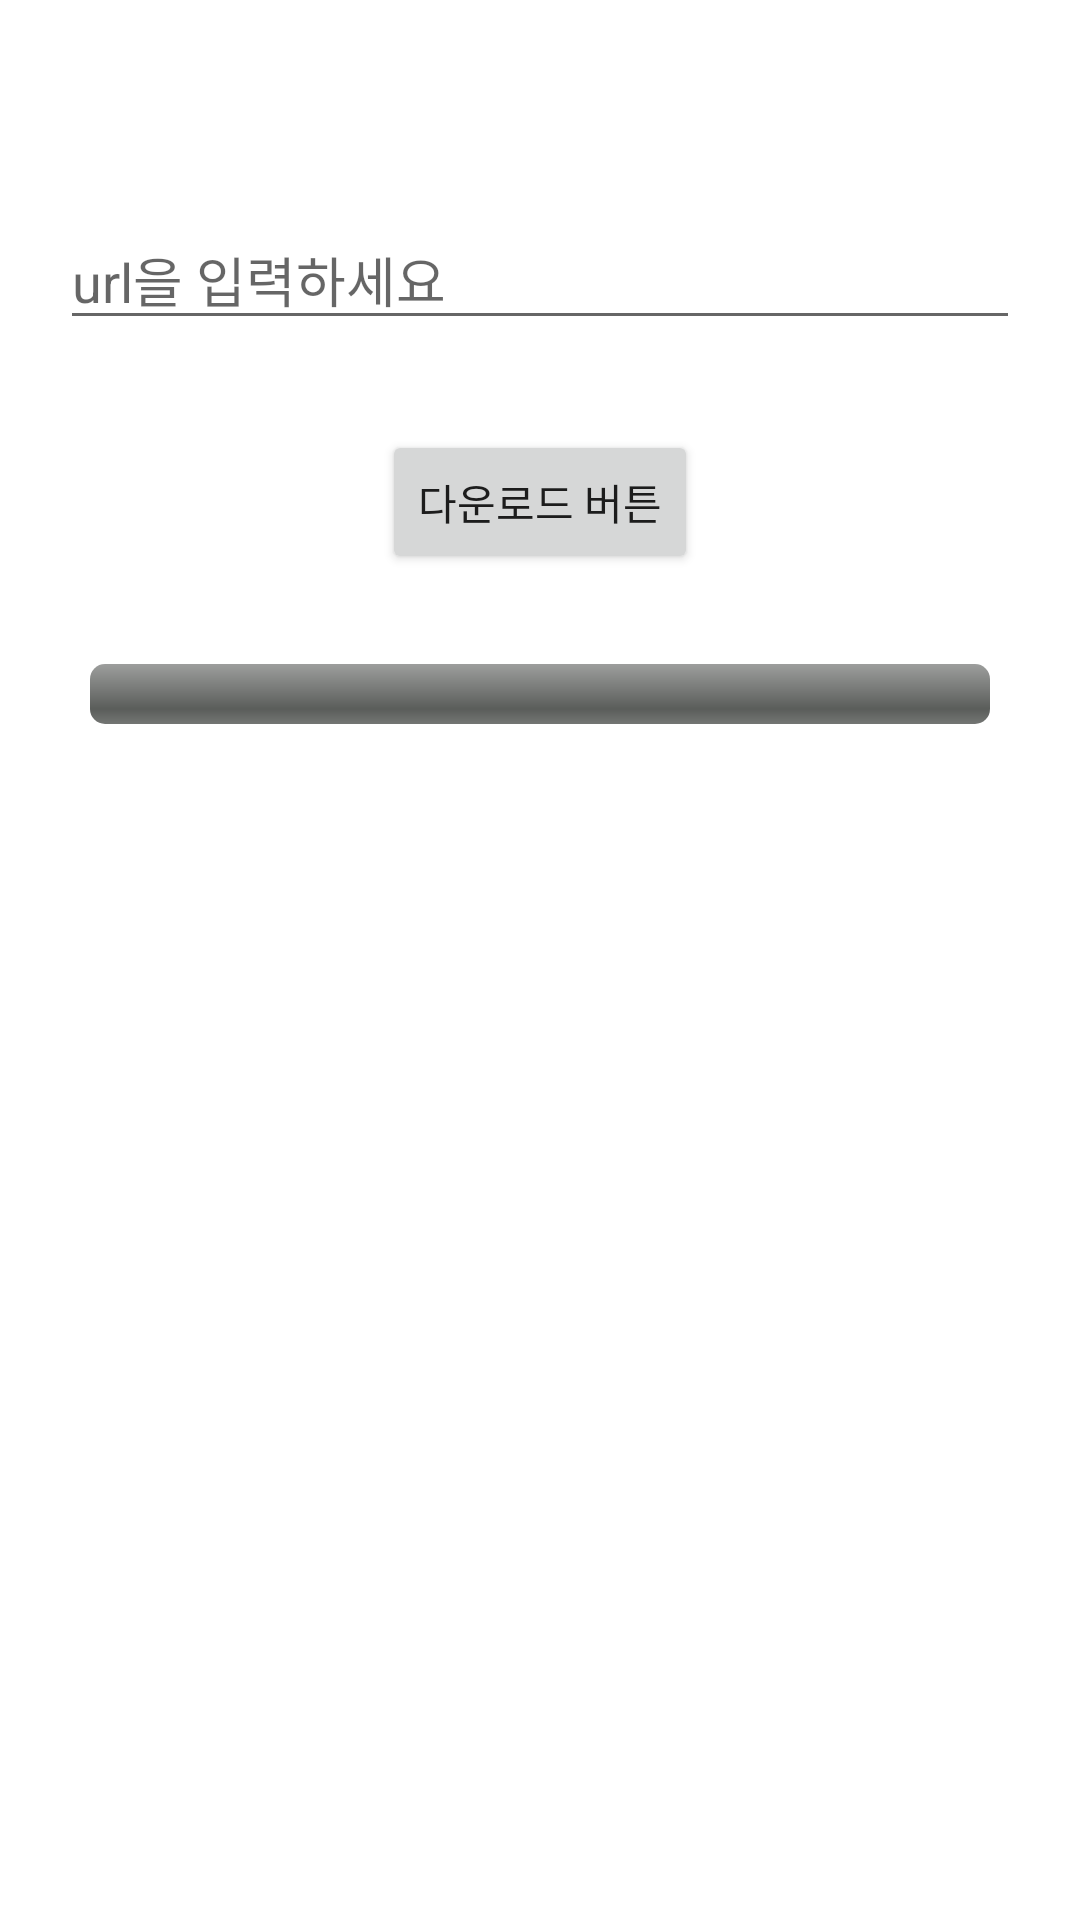

Produce the Android XML layout that renders to this screen, including the resource entries it uses.
<!-- AndroidManifest.xml: application theme Theme.CodePractice -->
<!-- res/layout/activity_main.xml -->
<?xml version="1.0" encoding="utf-8"?>
<androidx.constraintlayout.widget.ConstraintLayout
    xmlns:android="http://schemas.android.com/apk/res/android"
    xmlns:app="http://schemas.android.com/apk/res-auto"
    xmlns:tools="http://schemas.android.com/tools"
    android:layout_width="match_parent"
    android:layout_height="match_parent"
    tools:context=".MainActivity">

    
    
    
    

    <EditText
        android:id="@+id/putin_url"
        android:layout_width="match_parent"
        android:layout_height="wrap_content"
        android:hint="url을 입력하세요"
        app:layout_constraintEnd_toEndOf="parent"
        app:layout_constraintStart_toStartOf="parent"
        app:layout_constraintTop_toTopOf="parent"
        android:layout_marginTop="70dp"
        android:layout_marginLeft="20dp"
        android:layout_marginRight="20dp"
        />


    <Button
        android:id="@+id/download_btn"
        android:layout_width="wrap_content"
        android:layout_height="wrap_content"
        app:layout_constraintTop_toBottomOf="@+id/putin_url"
        app:layout_constraintLeft_toLeftOf="parent"
        app:layout_constraintRight_toRightOf="parent"
        android:layout_marginTop="30dp"
        android:text="다운로드 버튼"
        />

    <ProgressBar
        android:id="@+id/progress_bar"
        android:layout_width="300dp"
        android:layout_height="wrap_content"
        app:layout_constraintTop_toBottomOf="@id/download_btn"
        app:layout_constraintLeft_toLeftOf="parent"
        app:layout_constraintRight_toRightOf="parent"
        style="@android:style/Widget.ProgressBar.Horizontal"
        android:layout_marginTop="30dp"
        android:max="2000"
        />

    <androidx.recyclerview.widget.RecyclerView
        android:id="@+id/filename_rv"
        android:layout_width="match_parent"
        android:layout_height="400dp"
        app:layout_constraintTop_toBottomOf="@id/progress_bar"
        app:layout_constraintLeft_toLeftOf="parent"
        app:layout_constraintRight_toRightOf="parent"
        android:layout_marginTop="30dp"
        android:layout_marginLeft="20dp"
        android:layout_marginRight="20dp"
        tools:listitem="@layout/unzip_file_list"
        />
</androidx.constraintlayout.widget.ConstraintLayout>
<!-- res/layout/unzip_file_list.xml (included above) -->
<?xml version="1.0" encoding="utf-8"?>
<androidx.constraintlayout.widget.ConstraintLayout
    xmlns:android="http://schemas.android.com/apk/res/android"
    android:layout_width="match_parent"
    android:layout_height="50dp"
    xmlns:app="http://schemas.android.com/apk/res-auto">

    <TextView
        android:id="@+id/rv_item_txt"
        app:layout_constraintTop_toTopOf="parent"
        app:layout_constraintLeft_toLeftOf="parent"
        app:layout_constraintRight_toRightOf="parent"
        android:layout_width="match_parent"
        android:layout_height="match_parent"
        android:background="#878787"
        android:textColor="@color/black"
        android:textSize="17sp"
        android:gravity="center"
        />

</androidx.constraintlayout.widget.ConstraintLayout>
<!-- resources referenced by this layout -->
<resources>
  <style name="Theme.CodePractice" parent="Theme.MaterialComponents.DayNight.DarkActionBar">
          
          <item name="colorPrimary">@color/purple_500</item>
          <item name="colorPrimaryVariant">@color/purple_700</item>
          <item name="colorOnPrimary">@color/white</item>
          
          <item name="colorSecondary">@color/teal_200</item>
          <item name="colorSecondaryVariant">@color/teal_700</item>
          <item name="colorOnSecondary">@color/black</item>
          
          <item name="android:statusBarColor">?attr/colorPrimaryVariant</item>
          
      </style>
  <!-- not gathered from this repository: default colours our renderer supplied (Android Studio template values) -->
  <color name="purple_500">#FF6200EE</color>
  <color name="purple_700">#FF3700B3</color>
  <color name="teal_200">#FF03DAC5</color>
  <color name="teal_700">#FF018786</color>
  <color name="black">#FF000000</color>
  <color name="white">#FFFFFFFF</color>
</resources>
